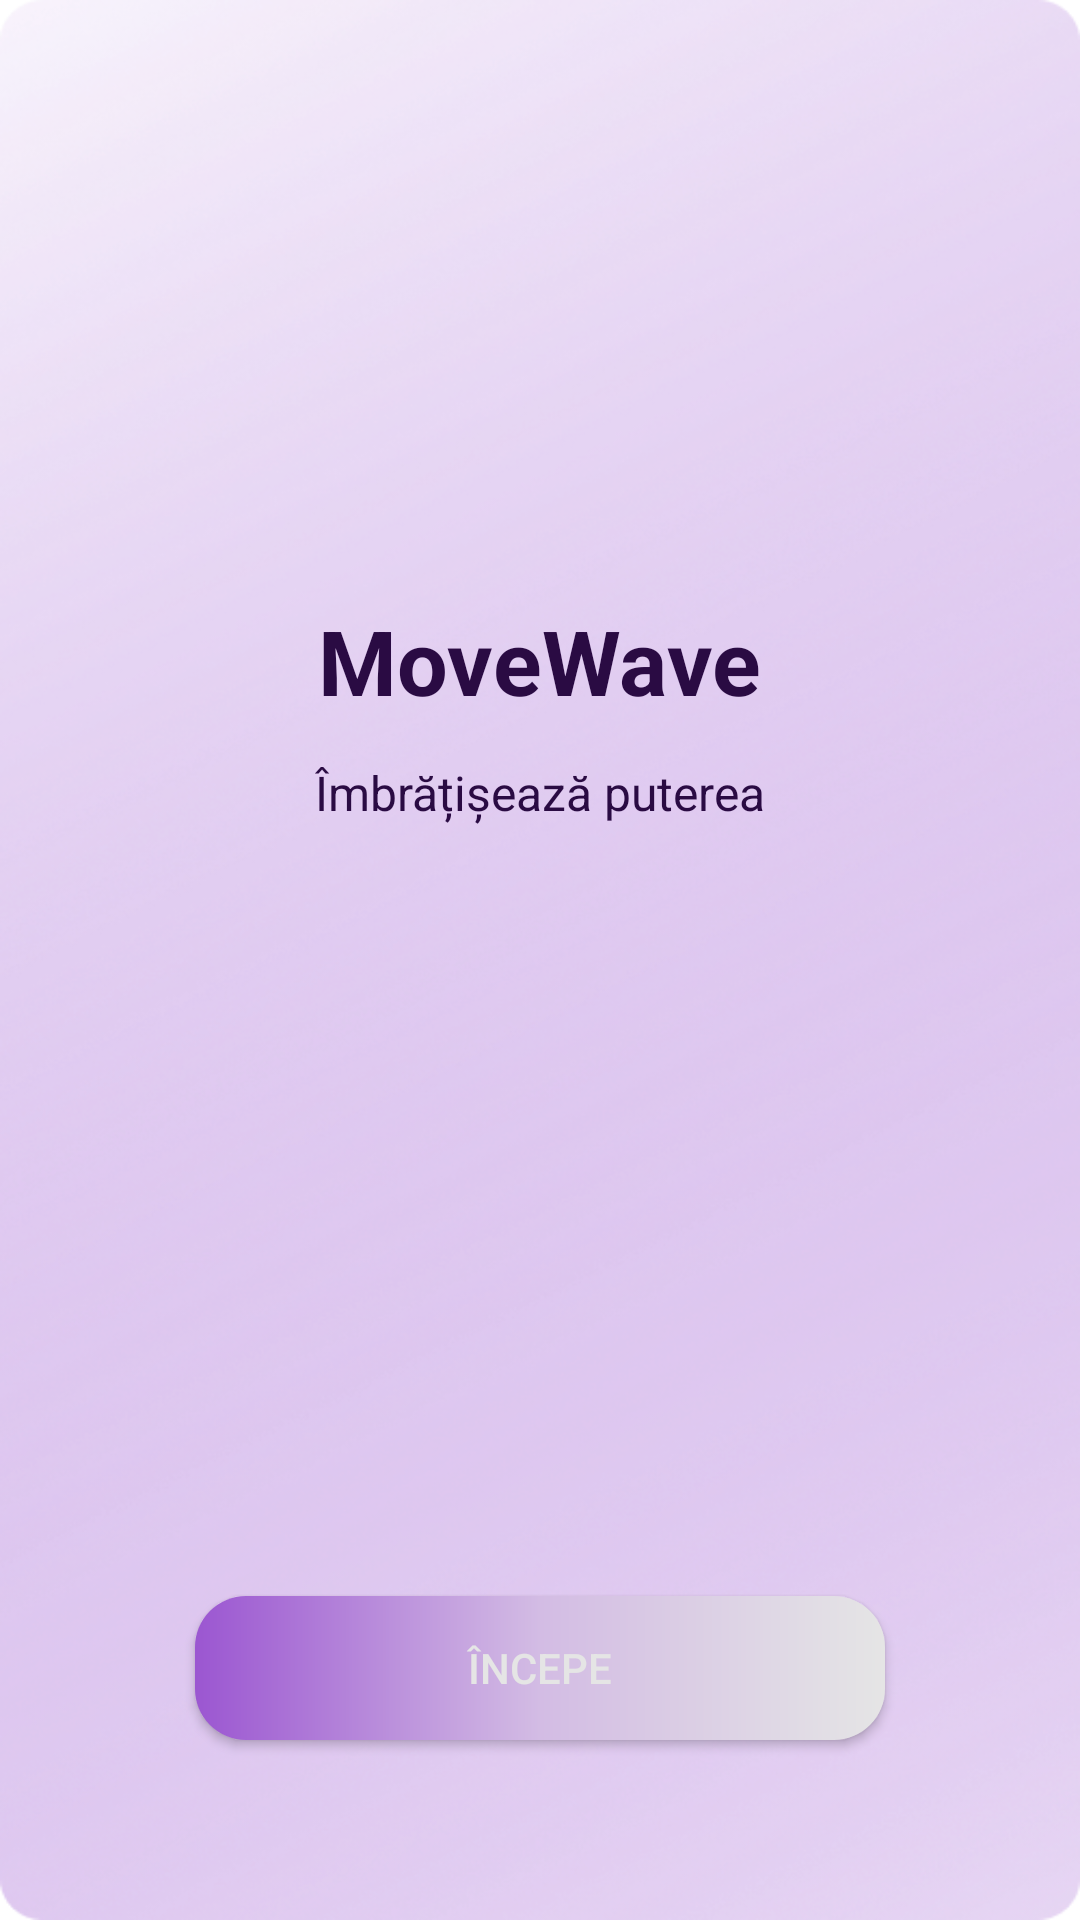

Layout XML and referenced resources for this Android screen:
<!-- AndroidManifest.xml: application theme Theme.MoveWave -->
<!-- res/layout/activity_getstarted.xml -->
<?xml version="1.0" encoding="utf-8"?>
<androidx.constraintlayout.widget.ConstraintLayout xmlns:android="http://schemas.android.com/apk/res/android"
    xmlns:app="http://schemas.android.com/apk/res-auto"
    xmlns:tools="http://schemas.android.com/tools"
    android:layout_width="match_parent"
    android:layout_height="match_parent"
    android:background="@drawable/welcomebg"
    tools:context=".GetStartedActivity">

    <TextView
        android:id="@+id/tvMoveWave"
        android:layout_width="wrap_content"
        android:layout_height="wrap_content"
        android:layout_marginTop="200dp"
        android:text="@string/tvMoveWave"
        android:textColor="@color/colorProcent10"
        android:textSize="30sp"
        android:textStyle="bold"
        app:layout_constraintEnd_toEndOf="parent"
        app:layout_constraintStart_toStartOf="parent"
        app:layout_constraintTop_toTopOf="parent" />

    <TextView
        android:id="@+id/tvEmbraceThePower"
        android:layout_width="wrap_content"
        android:layout_height="wrap_content"
        android:layout_marginTop="13dp"
        android:text="@string/tvEmbrace"
        android:textColor="@color/colorProcent10"
        android:textSize="16sp"
        app:layout_constraintEnd_toEndOf="@+id/tvMoveWave"
        app:layout_constraintStart_toStartOf="@+id/tvMoveWave"
        app:layout_constraintTop_toBottomOf="@+id/tvMoveWave" />

    <androidx.appcompat.widget.AppCompatButton
        android:id="@+id/btnGetStarted"
        android:layout_width="230dp"
        android:layout_height="wrap_content"
        android:layout_marginBottom="60dp"
        android:background="@drawable/button_degrade_bg"
        android:text="@string/btnGetStarted"
        android:textColor="@color/colorProcent60"
        app:layout_constraintBottom_toBottomOf="parent"
        app:layout_constraintEnd_toEndOf="parent"
        app:layout_constraintStart_toStartOf="parent" />

</androidx.constraintlayout.widget.ConstraintLayout>
<!-- resources referenced by this layout -->
<resources>
  <color name="colorProcent10">#2A0B43</color>
  <color name="colorProcent60">#E5E5E5</color>
  <!-- drawable button_degrade_bg (drawable) -->
  <?xml version="1.0" encoding="utf-8"?>
  <shape xmlns:android="http://schemas.android.com/apk/res/android">
      <gradient android:startColor="@color/colorProcent30"
          android:centerColor="@color/lila"
          android:endColor="@color/colorProcent60"
         />
      <corners android:radius="17dp"/>
  </shape>
  <!-- drawable welcomebg: png bitmap (drawable, 327122 bytes) -->
  <string name="btnGetStarted">Începe</string>
  <string name="tvEmbrace">Îmbrățișează puterea</string>
  <string name="tvMoveWave">MoveWave</string>
  <style name="Theme.MoveWave" parent="Theme.MaterialComponents.DayNight.NoActionBar">
          
          <item name="colorPrimary">@color/purple_500</item>
          <item name="colorPrimaryVariant">@color/purple_700</item>
          <item name="colorOnPrimary">@color/white</item>
          
          <item name="colorSecondary">@color/black</item>
          <item name="colorSecondaryVariant">@color/teal_700</item>
          <item name="colorOnSecondary">@color/black</item>
          
          <item name="android:statusBarColor">?attr/colorPrimaryVariant</item>
          
      </style>
  <color name="colorProcent30">#9B56D1</color>
  <color name="lila">#D3BCE4</color>
  <color name="purple_500">#FF6200EE</color>
  <color name="purple_700">#FF3700B3</color>
  <color name="white">#FFFFFFFF</color>
  <color name="black">#FF000000</color>
  <color name="teal_700">#FF018786</color>
</resources>
